Image classification data set "data" (LUMIERE05/ANN-dog_and_cat_classifier on GitHub). Class labels (2): cats without background, dogs without background.

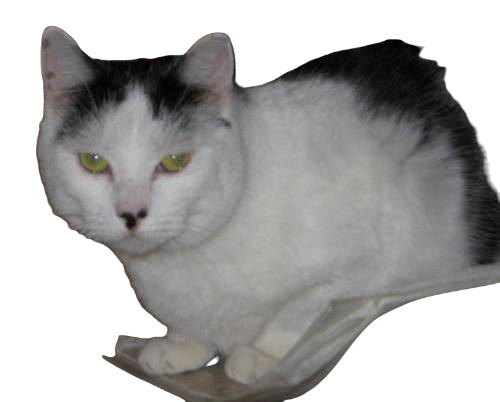
Label: cats without background

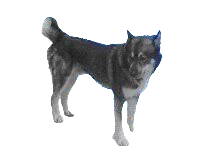
Label: dogs without background

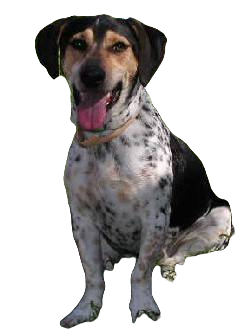
Label: dogs without background

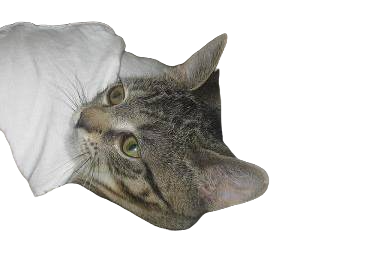
Label: cats without background

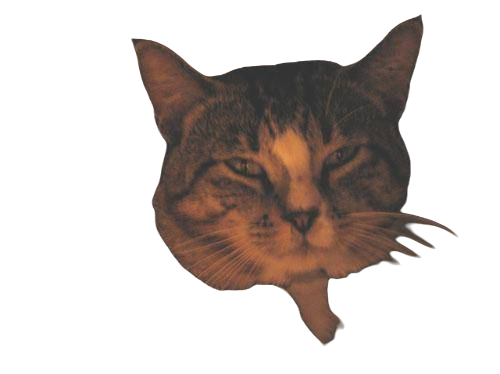
Label: cats without background

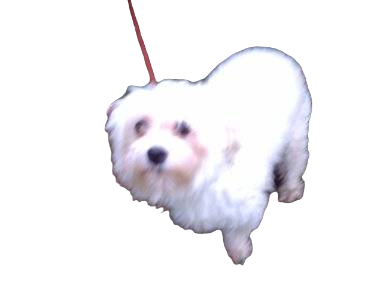
Label: dogs without background
